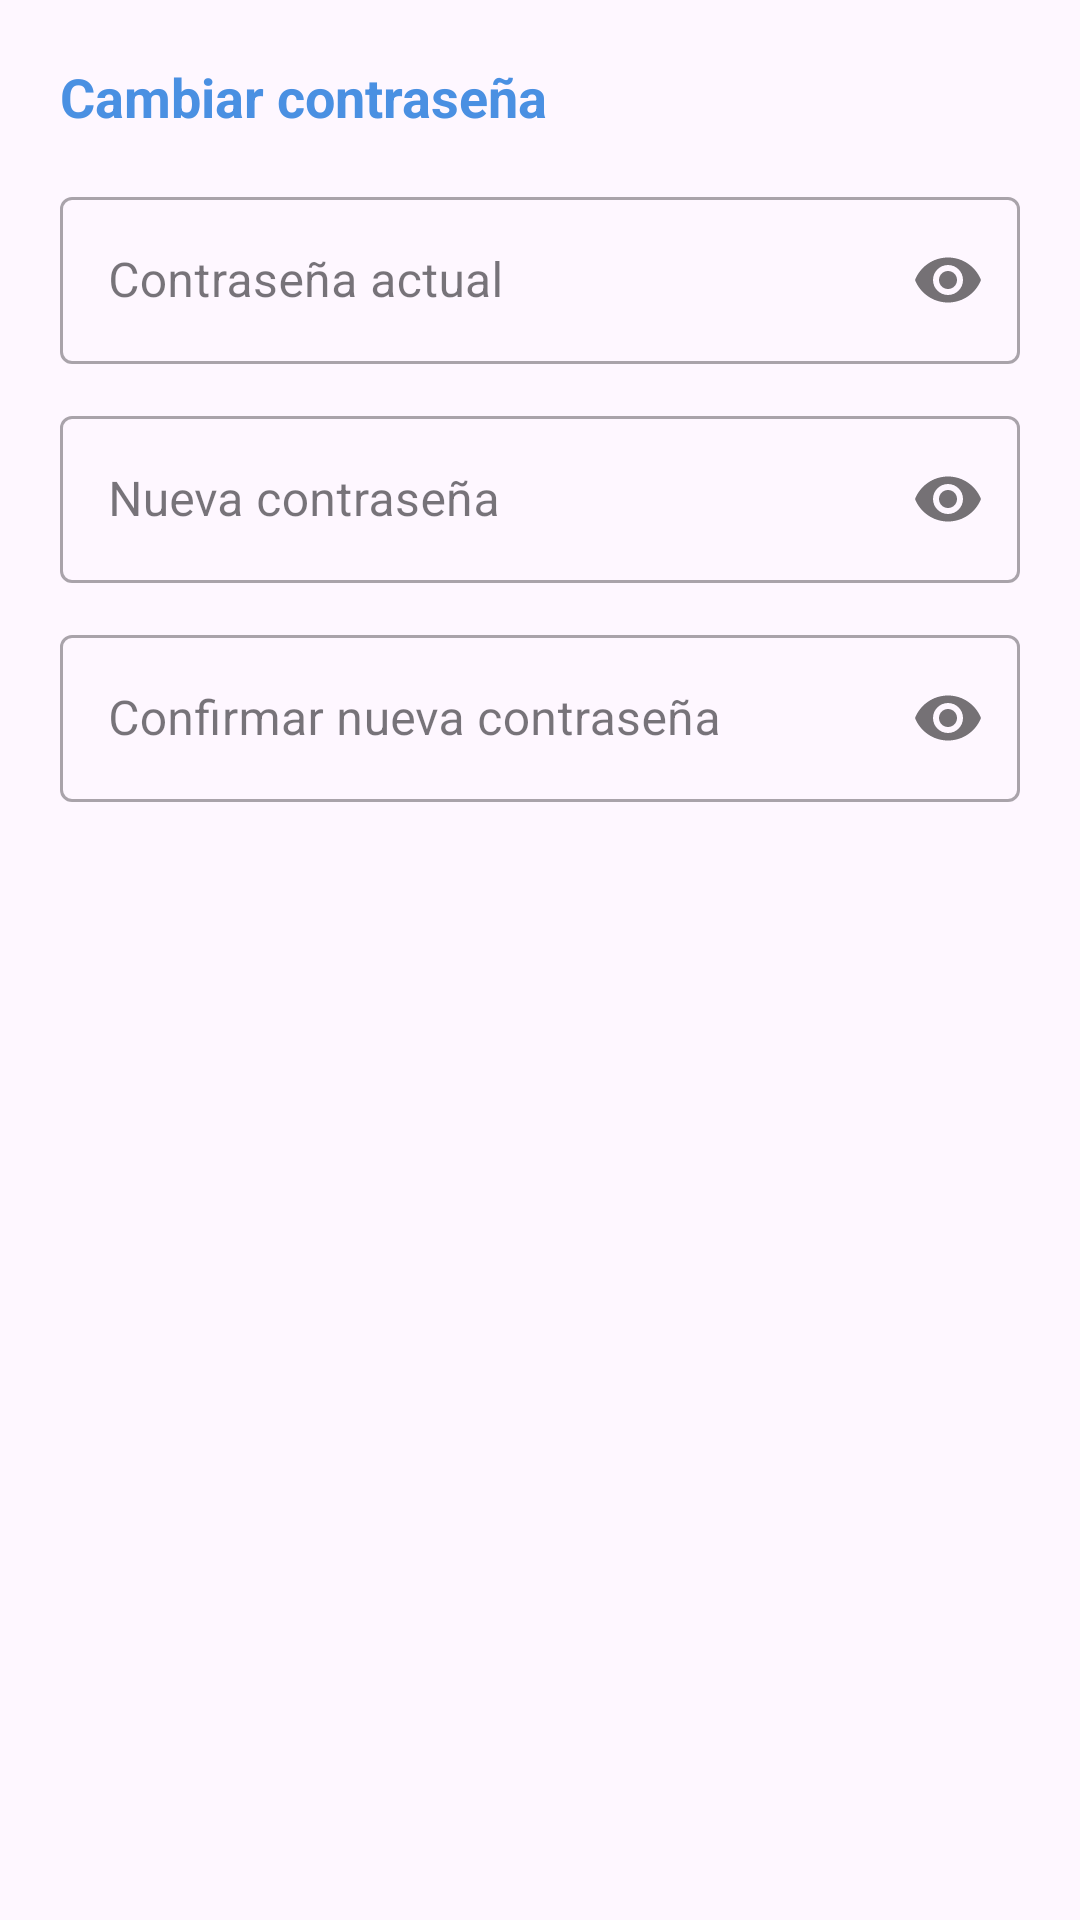

Produce the Android XML layout that renders to this screen, including the resource entries it uses.
<!-- AndroidManifest.xml: application theme Theme.MiCalendario -->
<!-- res/layout/dialog_change_password.xml -->
<?xml version="1.0" encoding="utf-8"?>
<LinearLayout xmlns:android="http://schemas.android.com/apk/res/android"
    xmlns:app="http://schemas.android.com/apk/res-auto"
    android:layout_width="match_parent"
    android:layout_height="wrap_content"
    android:orientation="vertical"
    android:padding="20dp">

    <TextView
        android:layout_width="wrap_content"
        android:layout_height="wrap_content"
        android:layout_marginBottom="16dp"
        android:text="@string/settings_change_password"
        android:textColor="@color/blue_primary"
        android:textSize="18sp"
        android:textStyle="bold" />

    <com.google.android.material.textfield.TextInputLayout
        android:id="@+id/tilCurrentPassword"
        style="@style/Widget.MaterialComponents.TextInputLayout.OutlinedBox"
        android:layout_width="match_parent"
        android:layout_height="wrap_content"
        android:layout_marginBottom="12dp"
        android:hint="@string/settings_current_password"
        app:passwordToggleEnabled="true">

        <com.google.android.material.textfield.TextInputEditText
            android:id="@+id/etCurrentPassword"
            android:layout_width="match_parent"
            android:layout_height="wrap_content"
            android:inputType="textPassword" />
    </com.google.android.material.textfield.TextInputLayout>

    <com.google.android.material.textfield.TextInputLayout
        android:id="@+id/tilNewPassword"
        style="@style/Widget.MaterialComponents.TextInputLayout.OutlinedBox"
        android:layout_width="match_parent"
        android:layout_height="wrap_content"
        android:layout_marginBottom="12dp"
        android:hint="@string/settings_new_password"
        app:passwordToggleEnabled="true">

        <com.google.android.material.textfield.TextInputEditText
            android:id="@+id/etNewPassword"
            android:layout_width="match_parent"
            android:layout_height="wrap_content"
            android:inputType="textPassword" />
    </com.google.android.material.textfield.TextInputLayout>

    <com.google.android.material.textfield.TextInputLayout
        android:id="@+id/tilConfirmPassword"
        style="@style/Widget.MaterialComponents.TextInputLayout.OutlinedBox"
        android:layout_width="match_parent"
        android:layout_height="wrap_content"
        android:hint="@string/settings_confirm_password"
        app:passwordToggleEnabled="true">

        <com.google.android.material.textfield.TextInputEditText
            android:id="@+id/etConfirmPassword"
            android:layout_width="match_parent"
            android:layout_height="wrap_content"
            android:inputType="textPassword" />
    </com.google.android.material.textfield.TextInputLayout>

</LinearLayout>
<!-- resources referenced by this layout -->
<resources>
  <color name="blue_primary">#4A90E2</color>
  <string name="settings_change_password">Cambiar contraseña</string>
  <string name="settings_confirm_password">Confirmar nueva contraseña</string>
  <string name="settings_current_password">Contraseña actual</string>
  <string name="settings_new_password">Nueva contraseña</string>
  <style name="Theme.MiCalendario" parent="Base.Theme.MiCalendario" />
  <style name="Base.Theme.MiCalendario" parent="Theme.Material3.DayNight.NoActionBar">
          
          
      </style>
</resources>
